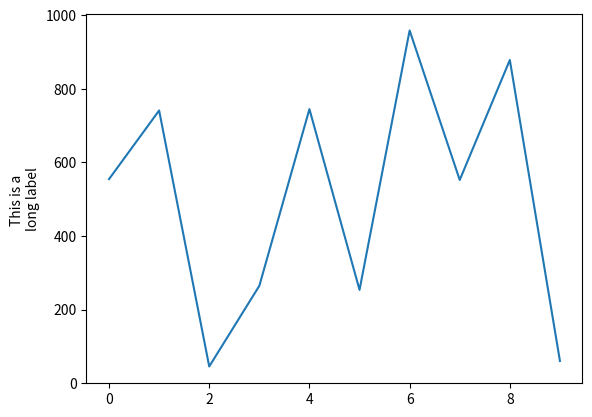

Reproduce this figure in Python.
# ---
# jupyter:
#   jupytext:
#     cell_metadata_filter: all
#     notebook_metadata_filter: all,-language_info
#     text_representation:
#       extension: .py
#       format_name: light
#       format_version: '1.5'
#       jupytext_version: 1.3.3
#   kernelspec:
#     display_name: Python 3
#     language: python
#     name: python3
# ---

# +
import matplotlib.pyplot as plt
import numpy as np

# Sample data
x = np.arange(10)
y = np.random.rand(10) * 1000
# Function to add line break to y-axis label if the label exceeds a certain length
def format_label(label):
    if len(label) > 7:  # Adjust the threshold length as needed
        split_index = len(label) // 2
        label = label[:split_index] + '\n' + label[split_index:]
    return label

# Plotting
fig, ax = plt.subplots()
ax.plot(x, y)
ax.set_ylabel(format_label('This is a long label'))  # Example long label
plt.show()
# -


